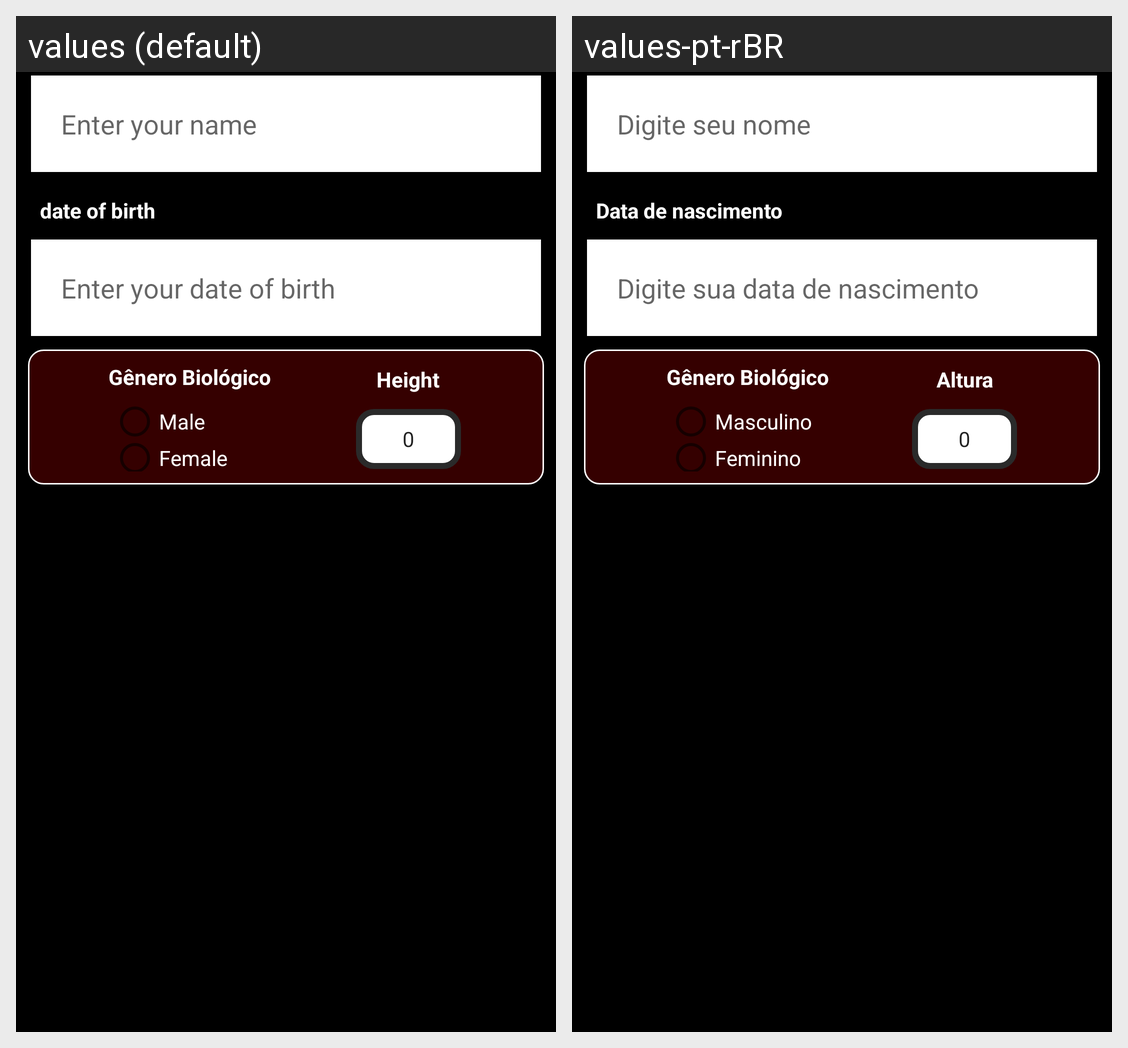

Strings drawn on this Android screen and how each of the app's shown locales translates them:
Android screen res/layout/activity_register.xml rendered under 2 locales, left to right: values (default), values-pt-rBR. Device: Nexus 5 (rendered at 1080×1920; each locale shown at half size, 540×960, under a caption strip naming it); theme Theme.AsEscuras.
Strings drawn on this screen, with the default value and each locale's value (text and hints the layout hard-codes, and strings that could not be matched under every locale, appear in the picture but are not listed):

digitName
  values: Enter your name
  values-pt-rBR: Digite seu nome

dateBirth
  values: date of birth
  values-pt-rBR: Data de nascimento

digitDate
  values: Enter your date of birth
  values-pt-rBR: Digite sua data de nascimento

generomas
  values: Male
  values-pt-rBR: Masculino

generofem
  values: Female
  values-pt-rBR: Feminino

altura
  values: Height
  values-pt-rBR: Altura
